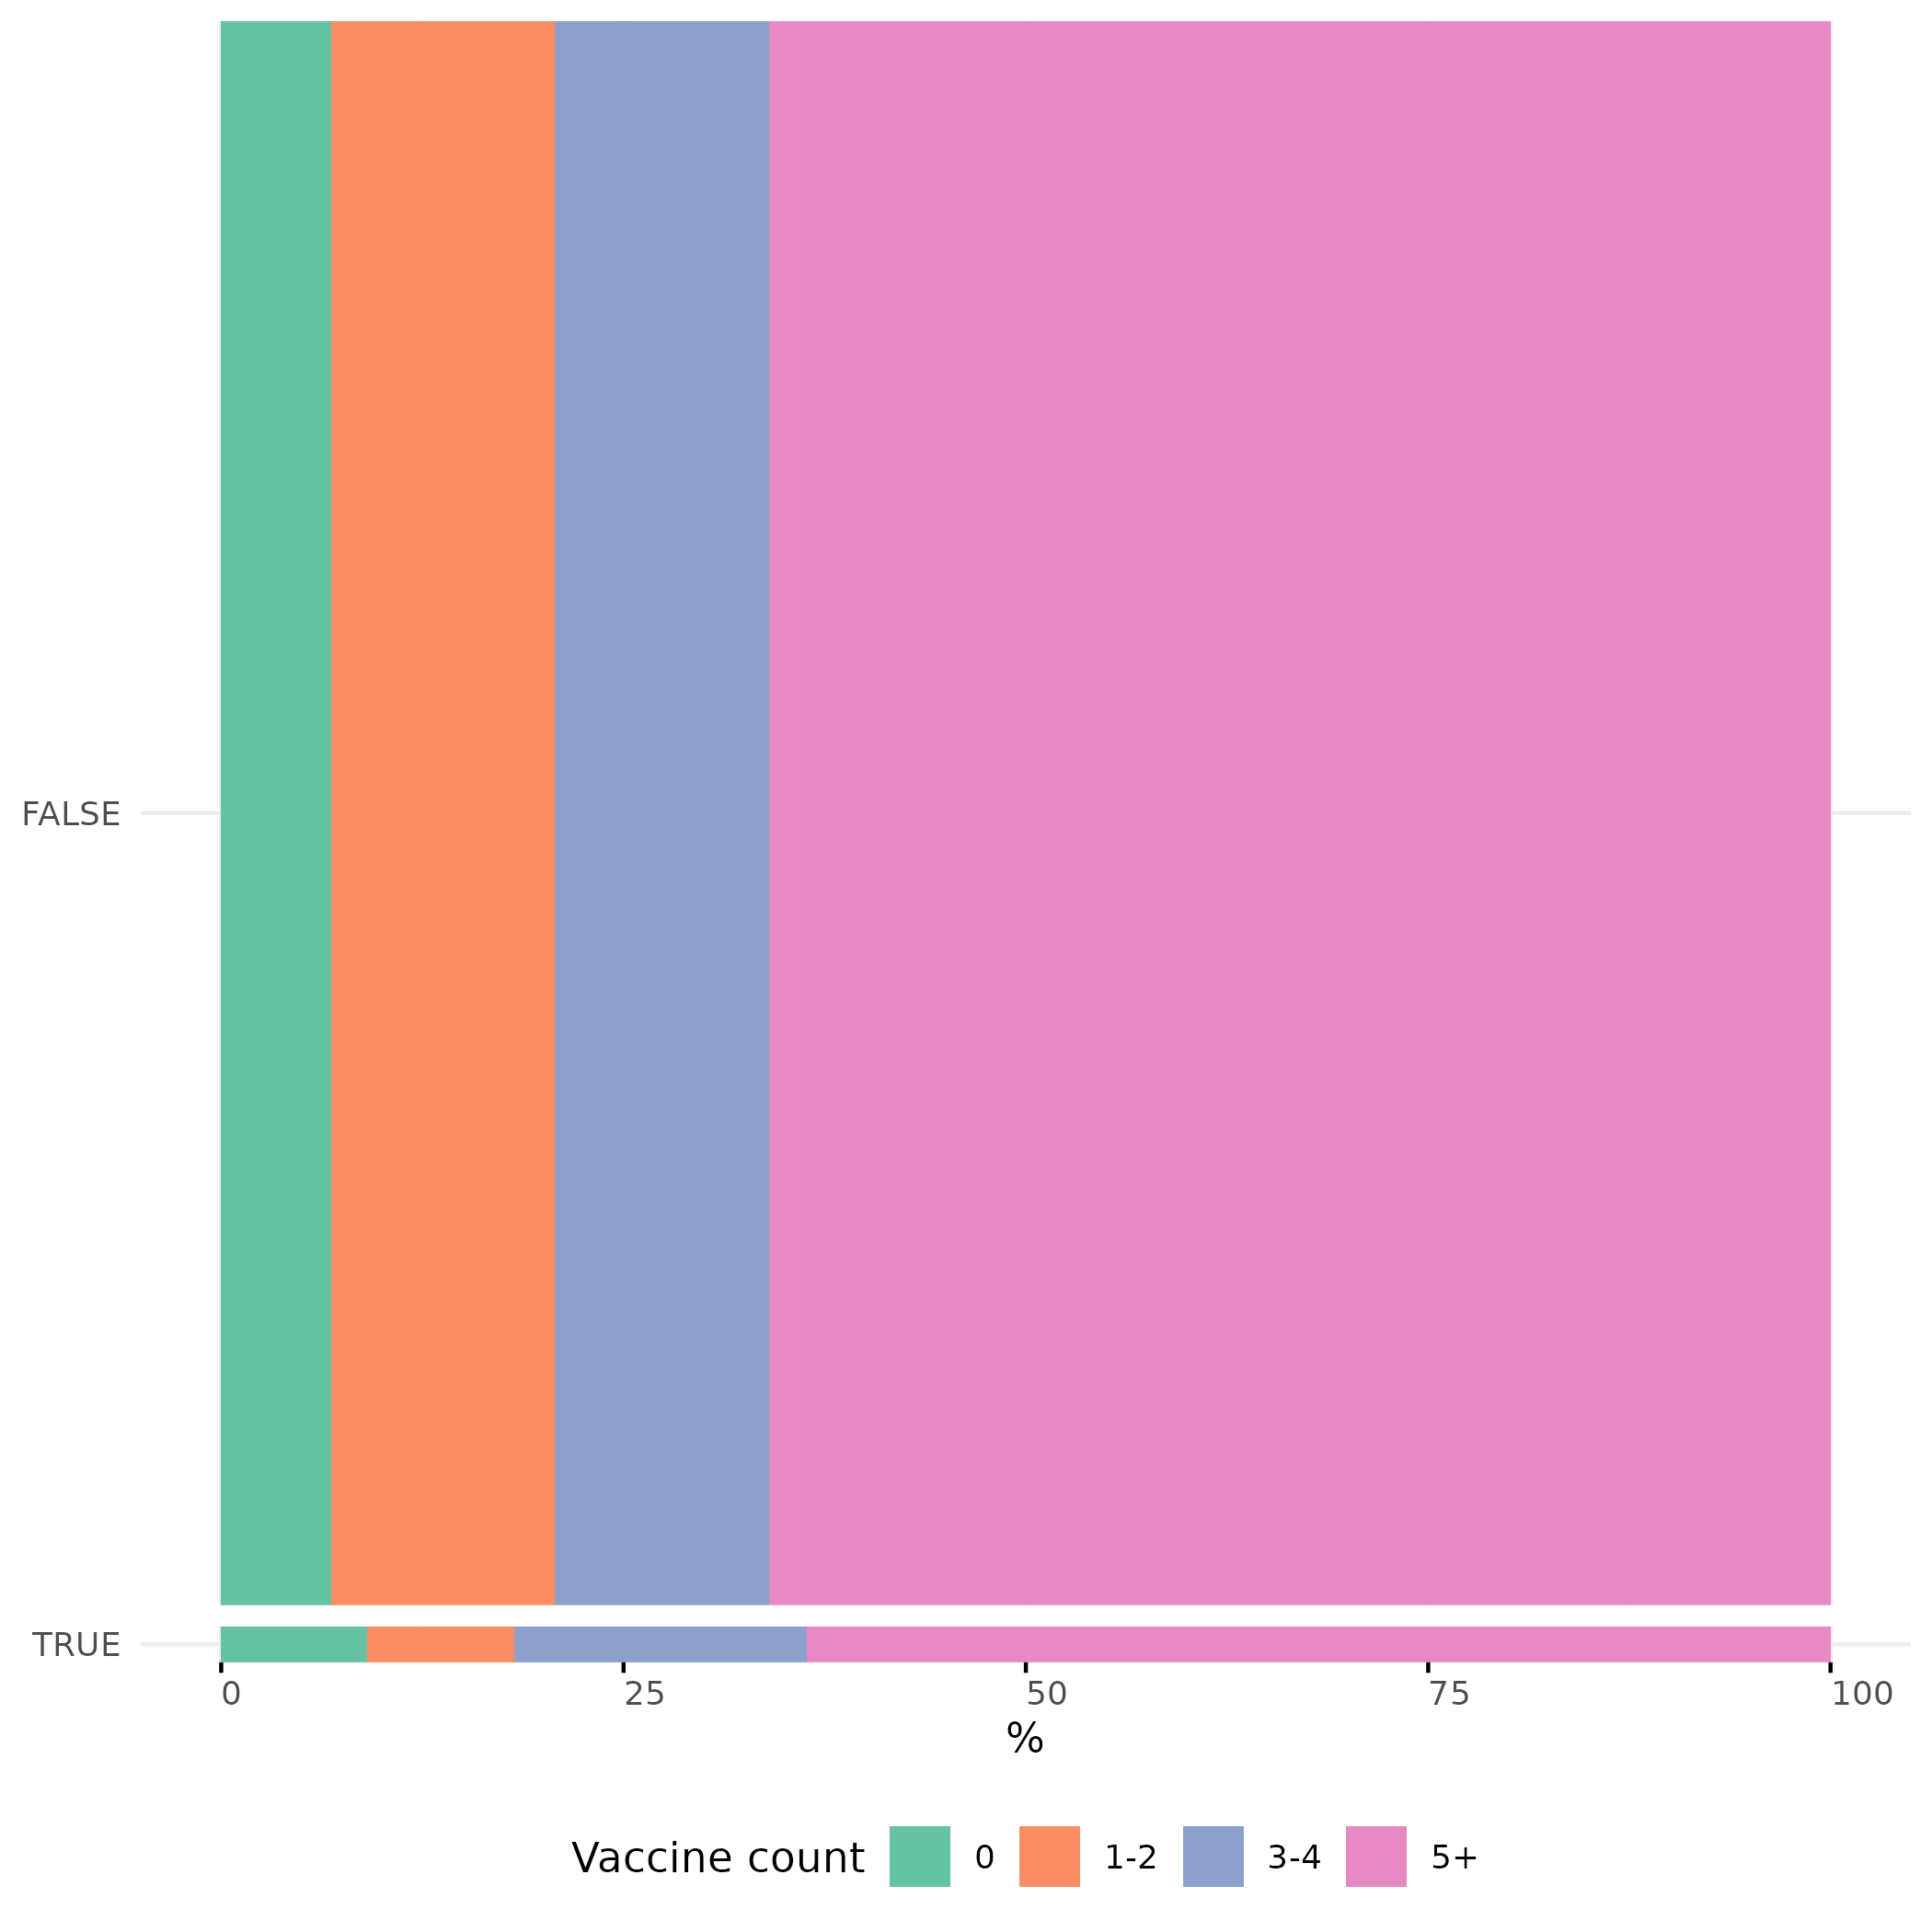

The table this chart was drawn from, first rows:
sickle_cell, vax_count_group, n, row_total, prop
FALSE, 0, 330, 4820, 6.846
FALSE, 1-2, 670, 4820, 13.9
FALSE, 3-4, 640, 4820, 13.28
FALSE, 5+, 3180, 4820, 65.98
TRUE, 0, 10, 110, 9.091
TRUE, 1-2, 10, 110, 9.091
TRUE, 3-4, 20, 110, 18.18
TRUE, 5+, 70, 110, 63.64
